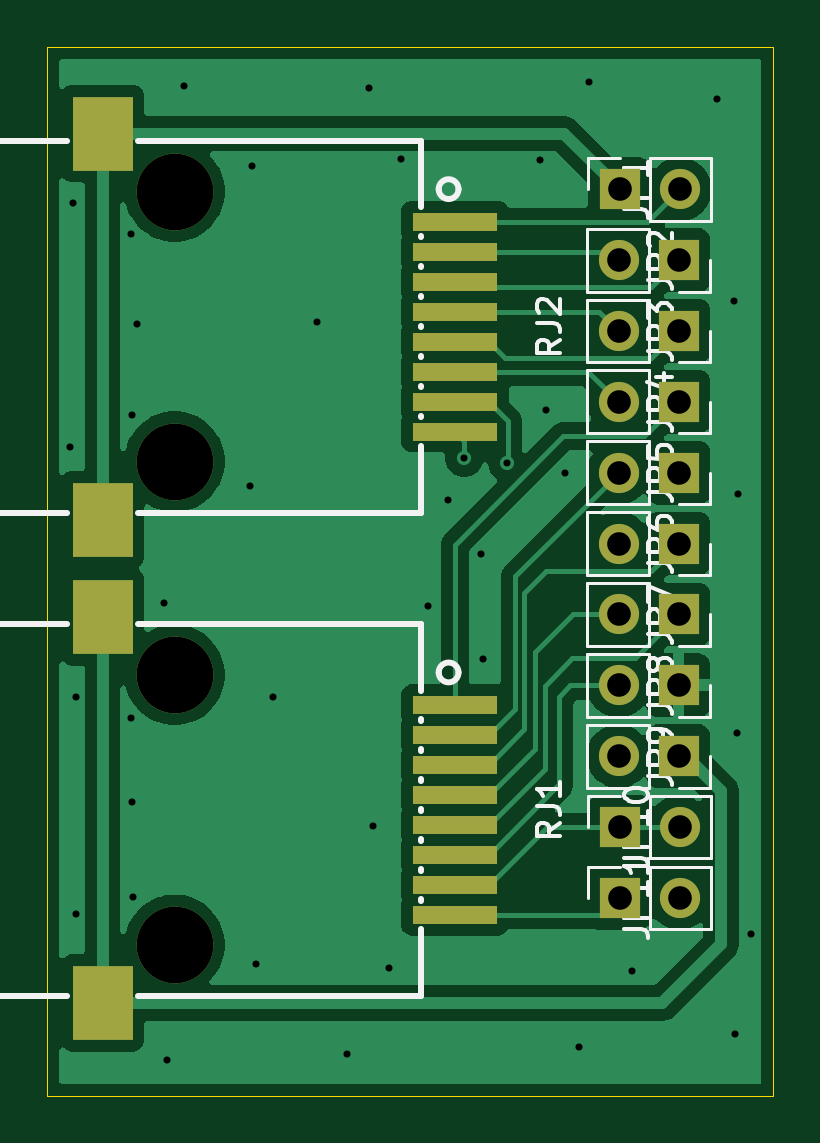
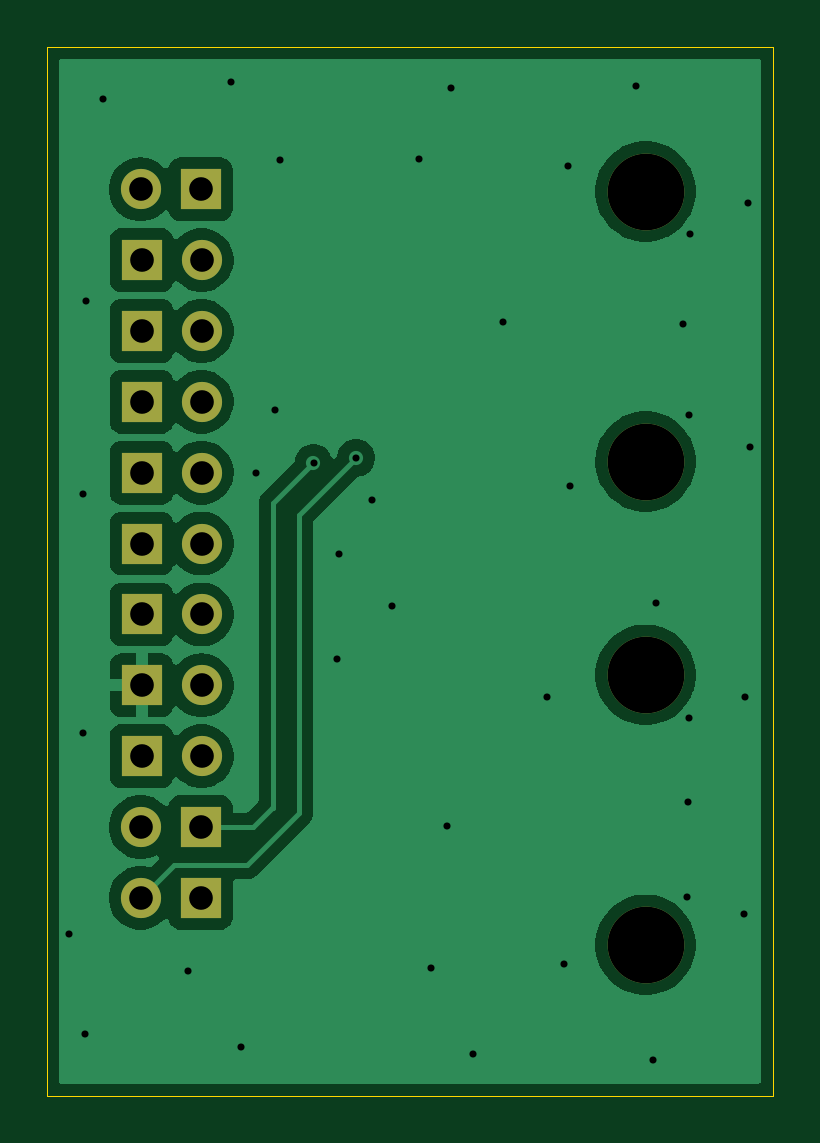
Circuit board: 9 layer files. Board 30.7 x 44.4 mm.
- bottom_copper: RJ45 Adapter-CuBottom.gbr (42662 bytes)
- top_copper: RJ45 Adapter-CuTop.gbr (45902 bytes)
- outline: RJ45 Adapter-EdgeCuts.gbr (605 bytes)
- bottom_mask: RJ45 Adapter-MaskBottom.gbr (1506 bytes)
- top_mask: RJ45 Adapter-MaskTop.gbr (2062 bytes)
- drill: RJ45 Adapter-NPTH.drl (265 bytes)
- drill: RJ45 Adapter-PTH.drl (1499 bytes)
- bottom_silk: RJ45 Adapter-SilkBottom.gbr (1516 bytes)
- top_silk: RJ45 Adapter-SilkTop.gbr (24784 bytes)

=== bottom_copper: RJ45 Adapter-CuBottom.gbr (42662 bytes, source omitted) ===
=== top_copper: RJ45 Adapter-CuTop.gbr (45902 bytes, source omitted) ===
=== outline: RJ45 Adapter-EdgeCuts.gbr ===
%TF.GenerationSoftware,KiCad,Pcbnew,9.0.2*%
%TF.CreationDate,2025-05-18T01:54:37+02:00*%
%TF.ProjectId,RJ45 Adapter,524a3435-2041-4646-9170-7465722e6b69,rev?*%
%TF.SameCoordinates,Original*%
%TF.FileFunction,Profile,NP*%
%FSLAX46Y46*%
G04 Gerber Fmt 4.6, Leading zero omitted, Abs format (unit mm)*
G04 Created by KiCad (PCBNEW 9.0.2) date 2025-05-18 01:54:37*
%MOMM*%
%LPD*%
G01*
G04 APERTURE LIST*
%TA.AperFunction,Profile*%
%ADD10C,0.050000*%
%TD*%
G04 APERTURE END LIST*
D10*
X67025000Y-32975000D02*
X97750000Y-32975000D01*
X97750000Y-77375000D01*
X67025000Y-77375000D01*
X67025000Y-32975000D01*
M02*

=== bottom_mask: RJ45 Adapter-MaskBottom.gbr ===
%TF.GenerationSoftware,KiCad,Pcbnew,9.0.2*%
%TF.CreationDate,2025-05-18T01:54:37+02:00*%
%TF.ProjectId,RJ45 Adapter,524a3435-2041-4646-9170-7465722e6b69,rev?*%
%TF.SameCoordinates,Original*%
%TF.FileFunction,Soldermask,Bot*%
%TF.FilePolarity,Negative*%
%FSLAX46Y46*%
G04 Gerber Fmt 4.6, Leading zero omitted, Abs format (unit mm)*
G04 Created by KiCad (PCBNEW 9.0.2) date 2025-05-18 01:54:37*
%MOMM*%
%LPD*%
G01*
G04 APERTURE LIST*
%ADD10R,1.700000X1.700000*%
%ADD11C,1.700000*%
%ADD12C,3.250000*%
G04 APERTURE END LIST*
D10*
%TO.C,JP3*%
X93750000Y-45000000D03*
D11*
X91210000Y-45000000D03*
%TD*%
D10*
%TO.C,JP1*%
X91250000Y-39000000D03*
D11*
X93790000Y-39000000D03*
%TD*%
D10*
%TO.C,JP4*%
X93750000Y-48000000D03*
D11*
X91210000Y-48000000D03*
%TD*%
D10*
%TO.C,JP5*%
X93750000Y-51000000D03*
D11*
X91210000Y-51000000D03*
%TD*%
D10*
%TO.C,JP7*%
X93750000Y-57000000D03*
D11*
X91210000Y-57000000D03*
%TD*%
D10*
%TO.C,JP9*%
X93750000Y-63000000D03*
D11*
X91210000Y-63000000D03*
%TD*%
D10*
%TO.C,JP10*%
X91250000Y-66000000D03*
D11*
X93790000Y-66000000D03*
%TD*%
D10*
%TO.C,JP2*%
X93750000Y-42000000D03*
D11*
X91210000Y-42000000D03*
%TD*%
D12*
%TO.C,RJ2*%
X72415000Y-39095000D03*
X72415000Y-50525000D03*
%TD*%
D10*
%TO.C,JP11*%
X91250000Y-69000000D03*
D11*
X93790000Y-69000000D03*
%TD*%
D10*
%TO.C,JP8*%
X93750000Y-60000000D03*
D11*
X91210000Y-60000000D03*
%TD*%
D10*
%TO.C,JP6*%
X93750000Y-54000000D03*
D11*
X91210000Y-54000000D03*
%TD*%
D12*
%TO.C,RJ1*%
X72415000Y-59555000D03*
X72415000Y-70985000D03*
%TD*%
M02*

=== top_mask: RJ45 Adapter-MaskTop.gbr ===
%TF.GenerationSoftware,KiCad,Pcbnew,9.0.2*%
%TF.CreationDate,2025-05-18T01:54:37+02:00*%
%TF.ProjectId,RJ45 Adapter,524a3435-2041-4646-9170-7465722e6b69,rev?*%
%TF.SameCoordinates,Original*%
%TF.FileFunction,Soldermask,Top*%
%TF.FilePolarity,Negative*%
%FSLAX46Y46*%
G04 Gerber Fmt 4.6, Leading zero omitted, Abs format (unit mm)*
G04 Created by KiCad (PCBNEW 9.0.2) date 2025-05-18 01:54:37*
%MOMM*%
%LPD*%
G01*
G04 APERTURE LIST*
%ADD10R,1.700000X1.700000*%
%ADD11C,1.700000*%
%ADD12C,3.250000*%
%ADD13R,3.600000X0.760000*%
%ADD14R,2.540000X3.120000*%
G04 APERTURE END LIST*
D10*
%TO.C,JP3*%
X93750000Y-45000000D03*
D11*
X91210000Y-45000000D03*
%TD*%
D10*
%TO.C,JP1*%
X91250000Y-39000000D03*
D11*
X93790000Y-39000000D03*
%TD*%
D10*
%TO.C,JP4*%
X93750000Y-48000000D03*
D11*
X91210000Y-48000000D03*
%TD*%
D10*
%TO.C,JP5*%
X93750000Y-51000000D03*
D11*
X91210000Y-51000000D03*
%TD*%
D10*
%TO.C,JP7*%
X93750000Y-57000000D03*
D11*
X91210000Y-57000000D03*
%TD*%
D10*
%TO.C,JP9*%
X93750000Y-63000000D03*
D11*
X91210000Y-63000000D03*
%TD*%
D10*
%TO.C,JP10*%
X91250000Y-66000000D03*
D11*
X93790000Y-66000000D03*
%TD*%
D10*
%TO.C,JP2*%
X93750000Y-42000000D03*
D11*
X91210000Y-42000000D03*
%TD*%
D12*
%TO.C,RJ2*%
X72415000Y-39095000D03*
X72415000Y-50525000D03*
D13*
X84285000Y-40375000D03*
X84285000Y-41645000D03*
X84285000Y-42915000D03*
X84285000Y-44185000D03*
X84285000Y-45445000D03*
X84285000Y-46715000D03*
X84285000Y-47995000D03*
X84285000Y-49255000D03*
D14*
X69365000Y-52985000D03*
X69365000Y-36645000D03*
%TD*%
D10*
%TO.C,JP11*%
X91250000Y-69000000D03*
D11*
X93790000Y-69000000D03*
%TD*%
D10*
%TO.C,JP8*%
X93750000Y-60000000D03*
D11*
X91210000Y-60000000D03*
%TD*%
D10*
%TO.C,JP6*%
X93750000Y-54000000D03*
D11*
X91210000Y-54000000D03*
%TD*%
D12*
%TO.C,RJ1*%
X72415000Y-59555000D03*
X72415000Y-70985000D03*
D13*
X84285000Y-60835000D03*
X84285000Y-62105000D03*
X84285000Y-63375000D03*
X84285000Y-64645000D03*
X84285000Y-65905000D03*
X84285000Y-67175000D03*
X84285000Y-68455000D03*
X84285000Y-69715000D03*
D14*
X69365000Y-73445000D03*
X69365000Y-57105000D03*
%TD*%
M02*

=== drill: RJ45 Adapter-NPTH.drl ===
M48
; DRILL file {KiCad 9.0.2} date 2025-05-18T01:54:37+0200
; FORMAT={-:-/ absolute / inch / decimal}
; #@! TF.CreationDate,2025-05-18T01:54:37+02:00
; #@! TF.GenerationSoftware,Kicad,Pcbnew,9.0.2
; #@! TF.FileFunction,NonPlated,1,2,NPTH
FMAT,2
INCH
%
G90
G05
M30

=== drill: RJ45 Adapter-PTH.drl ===
M48
; DRILL file {KiCad 9.0.2} date 2025-05-18T01:54:37+0200
; FORMAT={-:-/ absolute / inch / decimal}
; #@! TF.CreationDate,2025-05-18T01:54:37+02:00
; #@! TF.GenerationSoftware,Kicad,Pcbnew,9.0.2
; #@! TF.FileFunction,Plated,1,2,PTH
FMAT,2
INCH
; #@! TA.AperFunction,Plated,PTH,ViaDrill
T1C0.0118
; #@! TA.AperFunction,Plated,PTH,ComponentDrill
T2C0.0394
; #@! TA.AperFunction,Plated,PTH,ComponentDrill
T3C0.1280
%
G90
G05
T1
X2.6772Y-1.9656
X2.6811Y-1.5581
X2.686Y-2.3819
X2.687Y-2.7431
X2.7776Y-1.6102
X2.7785Y-2.4173
X2.7795Y-1.9124
X2.7805Y-2.5561
X2.7815Y-2.7156
X2.7884Y-1.7608
X2.8337Y-2.2254
X2.8386Y-2.9862
X2.8671Y-1.3632
X2.9774Y-2.0295
X2.9803Y-1.497
X2.9872Y-2.8268
X3.0148Y-2.3809
X3.0886Y-1.7559
X3.1388Y-2.9764
X3.1752Y-1.3661
X3.1821Y-2.5965
X3.2087Y-2.8337
X3.2283Y-1.4843
X3.2736Y-2.2293
X3.3071Y-2.0531
X3.3337Y-1.9833
X3.3622Y-2.1437
X3.3652Y-2.3179
X3.4045Y-1.9911
X3.4606Y-1.4862
X3.4695Y-1.9026
X3.501Y-2.0079
X3.5246Y-2.9646
X3.5413Y-1.3563
X3.6132Y-2.8386
X3.7549Y-1.3848
X3.7835Y-1.7215
X3.7854Y-2.9429
X3.7884Y-2.4419
X3.7894Y-2.0433
X3.812Y-2.7766
T2
X3.5909Y-1.6535
X3.5909Y-1.7717
X3.5909Y-1.8898
X3.5909Y-2.0079
X3.5909Y-2.126
X3.5909Y-2.2441
X3.5909Y-2.3622
X3.5909Y-2.4803
X3.5925Y-1.5354
X3.5925Y-2.5984
X3.5925Y-2.7165
X3.6909Y-1.6535
X3.6909Y-1.7717
X3.6909Y-1.8898
X3.6909Y-2.0079
X3.6909Y-2.126
X3.6909Y-2.2441
X3.6909Y-2.3622
X3.6909Y-2.4803
X3.6925Y-1.5354
X3.6925Y-2.5984
X3.6925Y-2.7165
T3
X2.851Y-1.5392
X2.851Y-1.9892
X2.851Y-2.3447
X2.851Y-2.7947
M30

=== bottom_silk: RJ45 Adapter-SilkBottom.gbr ===
%TF.GenerationSoftware,KiCad,Pcbnew,9.0.2*%
%TF.CreationDate,2025-05-18T01:54:37+02:00*%
%TF.ProjectId,RJ45 Adapter,524a3435-2041-4646-9170-7465722e6b69,rev?*%
%TF.SameCoordinates,Original*%
%TF.FileFunction,Legend,Bot*%
%TF.FilePolarity,Positive*%
%FSLAX46Y46*%
G04 Gerber Fmt 4.6, Leading zero omitted, Abs format (unit mm)*
G04 Created by KiCad (PCBNEW 9.0.2) date 2025-05-18 01:54:37*
%MOMM*%
%LPD*%
G01*
G04 APERTURE LIST*
%ADD10R,1.700000X1.700000*%
%ADD11C,1.700000*%
%ADD12C,3.250000*%
G04 APERTURE END LIST*
%LPC*%
D10*
%TO.C,JP3*%
X93750000Y-45000000D03*
D11*
X91210000Y-45000000D03*
%TD*%
D10*
%TO.C,JP1*%
X91250000Y-39000000D03*
D11*
X93790000Y-39000000D03*
%TD*%
D10*
%TO.C,JP4*%
X93750000Y-48000000D03*
D11*
X91210000Y-48000000D03*
%TD*%
D10*
%TO.C,JP5*%
X93750000Y-51000000D03*
D11*
X91210000Y-51000000D03*
%TD*%
D10*
%TO.C,JP7*%
X93750000Y-57000000D03*
D11*
X91210000Y-57000000D03*
%TD*%
D10*
%TO.C,JP9*%
X93750000Y-63000000D03*
D11*
X91210000Y-63000000D03*
%TD*%
D10*
%TO.C,JP10*%
X91250000Y-66000000D03*
D11*
X93790000Y-66000000D03*
%TD*%
D10*
%TO.C,JP2*%
X93750000Y-42000000D03*
D11*
X91210000Y-42000000D03*
%TD*%
D12*
%TO.C,RJ2*%
X72415000Y-39095000D03*
X72415000Y-50525000D03*
%TD*%
D10*
%TO.C,JP11*%
X91250000Y-69000000D03*
D11*
X93790000Y-69000000D03*
%TD*%
D10*
%TO.C,JP8*%
X93750000Y-60000000D03*
D11*
X91210000Y-60000000D03*
%TD*%
D10*
%TO.C,JP6*%
X93750000Y-54000000D03*
D11*
X91210000Y-54000000D03*
%TD*%
D12*
%TO.C,RJ1*%
X72415000Y-59555000D03*
X72415000Y-70985000D03*
%TD*%
%LPD*%
M02*

=== top_silk: RJ45 Adapter-SilkTop.gbr (24784 bytes, source omitted) ===
